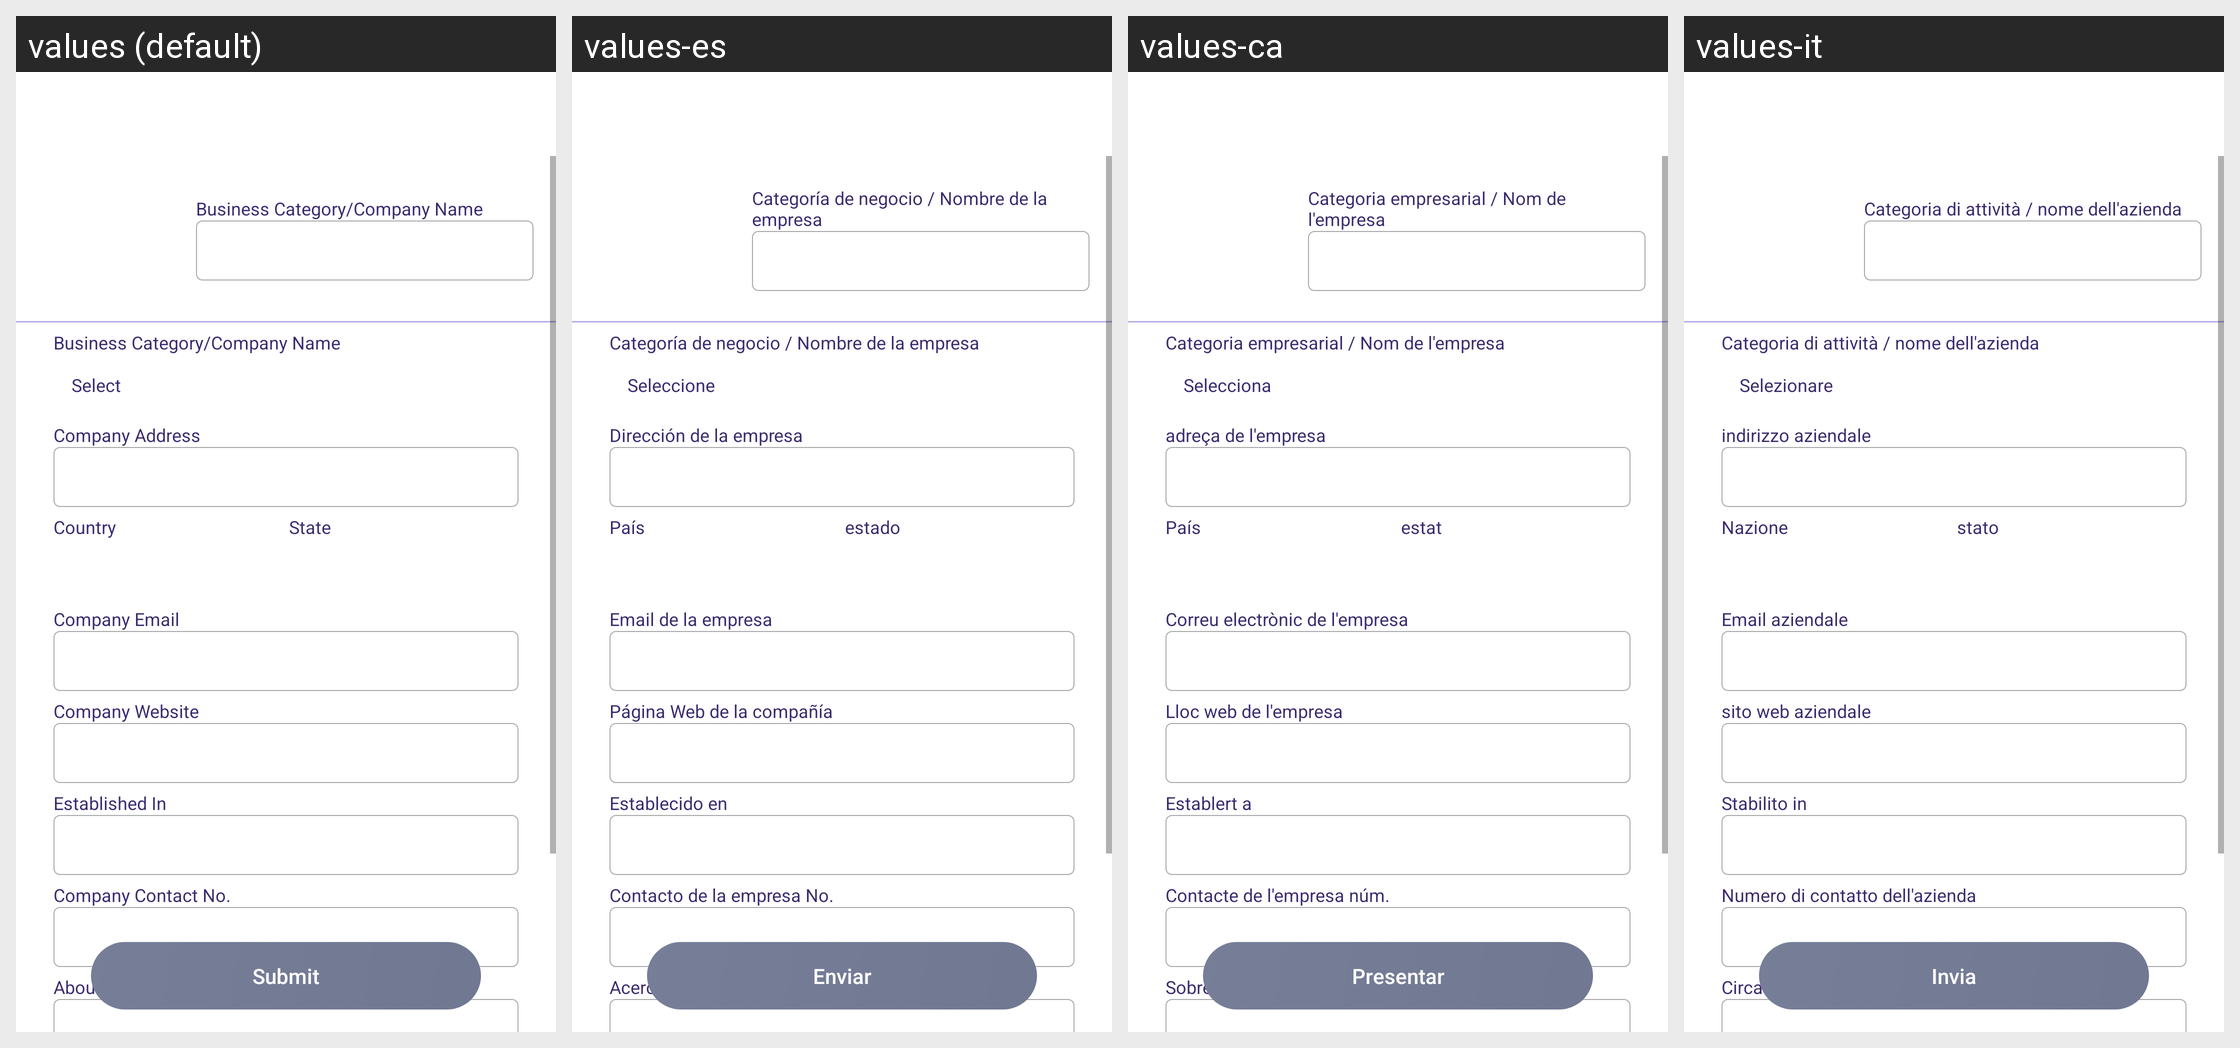

This grid shows one Android layout under several languages. Give, for every string resource on the screen, its name, the default text and each shown locale's text.
Android screen res/layout/activity_business_details.xml rendered under 4 locales, left to right: values (default), values-es, values-ca, values-it. Device: Nexus 5 (rendered at 1080×1920; each locale shown at half size, 540×960, under a caption strip naming it); theme AppTheme.
Other locales in the repository, not shown: values-de, values-fr, values-in, values-nl, values-ru, values-uk.
Strings drawn on this screen, with the default value and each locale's value (text and hints the layout hard-codes, and strings that could not be matched under every locale, appear in the picture but are not listed):

business_category
  values: Business Category/Company Name
  values-es: Categoría de negocio / Nombre de la empresa
  values-ca: Categoria empresarial / Nom de l'empresa
  values-it: Categoria di attività / nome dell'azienda

select
  values: Select
  values-es: Seleccione
  values-ca: Selecciona
  values-it: Selezionare

Company_Address
  values: Company Address
  values-es: Dirección de la empresa
  values-ca: adreça de l'empresa
  values-it: indirizzo aziendale

country
  values: Country
  values-es: País
  values-ca: País
  values-it: Nazione

state
  values: State
  values-es: estado
  values-ca: estat
  values-it: stato

Company_Email
  values: Company Email
  values-es: Email de la empresa
  values-ca: Correu electrònic de l'empresa
  values-it: Email aziendale

Company_Website
  values: Company Website
  values-es: Página Web de la compañía
  values-ca: Lloc web de l'empresa
  values-it: sito web aziendale

EstablishedIn
  values: Established In
  values-es: Establecido en
  values-ca: Establert a
  values-it: Stabilito in

Company_Contact_No
  values: Company Contact No.
  values-es: Contacto de la empresa No.
  values-ca: Contacte de l'empresa núm.
  values-it: Numero di contatto dell'azienda

About_Company
  values: About Company
  values-es: Acerca de la compañía
  values-ca: Sobre Empresa
  values-it: Circa la società

submit
  values: Submit
  values-es: Enviar
  values-ca: Presentar
  values-it: Invia
